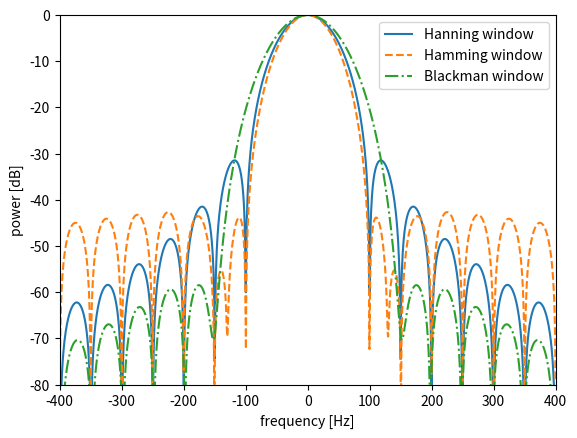

Write the Python code that produced this figure.
import numpy as np
import matplotlib.pyplot as plt


def my_hanning(N):
    n = np.arange(N)
    win = (1 - np.cos(2 * np.pi * n / (N + 1))) / 2
    return win


def my_hamming(N):
    n = np.arange(N)
    win = 0.54 - 0.46 * np.cos(2 * np.pi * n / (N + 1))
    return win


def my_blackman(N):
    n = np.arange(N)
    win = (
        0.42
        - 0.5 * np.cos(2 * np.pi * n / (N + 1))
        + 0.08 * np.cos(4 * np.pi * n / (N - 1))
    )
    return win


def clc_power_spectre_wind(N, fft_size, fs, wind):
    win = wind
    W = 20 * np.log10(np.abs(np.fft.fft(win, fft_size)))
    W = np.fft.fftshift(W) - max(W)
    return W


if __name__ == "__main__":
    fs = 44100
    fft_size = 65536

    N = np.round(fs * 0.02)  # 四捨五入を行う
    W_han = clc_power_spectre_wind(N, fft_size, fs, my_hanning(int(N)))
    W_ham = clc_power_spectre_wind(N, fft_size, fs, my_hamming(int(N)))
    W_bla = clc_power_spectre_wind(N, fft_size, fs, my_blackman(int(N)))

    w = np.arange(0, fft_size) / fft_size * fs - fs / 2
    plt.plot(w, W_han, linestyle="solid", label="Hanning window")
    plt.plot(w, W_ham, linestyle="dashed", label="Hamming window")
    plt.plot(w, W_bla, linestyle="dashdot", label="Blackman window")
    plt.xlim(-400, 400)
    plt.ylim(-80, 0)

    plt.xlabel("frequency [Hz]")
    plt.ylabel("power [dB]")
    plt.legend()
    plt.show()
